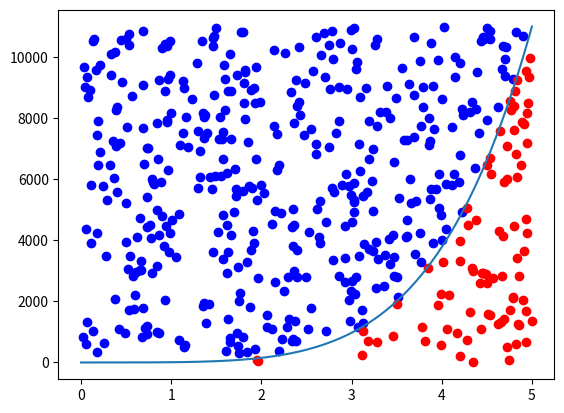

Recreate this plot in Python.
import numpy as np
import matplotlib.pyplot as plt
import pandas as pd

def function(x):
    return((3*x**5) + 2*x**4+ 3*x**3)

X = np.linspace(-100,100,1000)
plt.plot(X,function(X))
plt.title('$f(x) = 3x^5 + 2x^4+ 3x^3$')
plt.show()

def integrate(x1,x2,func=function,n=100000):
    X=np.linspace(x1,x2,1000) #x1 e x2 li definisco dopo
    y1=0
    y2=max((func(X)))+1
    #print("x1,x2,y1,y2:" ,x1,x2,y1,y2)
    area=(x2-x1)*(y2-y1) #quadrato che bersaglio
    check=[]
    xs=[]
    ys=[]
    for i in range(n):
        x=np.random.uniform(x1,x2,1)
        xs.append(x)
        y=np.random.uniform(y1,y2,1)
        ys.append(y)
        if abs(y)>abs(func(x)) or y<0:
            check.append(0)
        else:
            check.append(1)
    #print(np.mean(check))
    return(np.mean(check)*area,xs,ys,check) #ritorno una frazione di 1


print("Valore dell'integrale definito :", integrate(0, 5,function)[0]) #[0] perché ritorno solo np.mean(check)*area
#print("integrazione :", integrate(0.3,2.5,hard_function)[0], "\n")
                  
_,x,y,c=integrate(0,5,n=500)
df=pd.DataFrame()
df['x']=x
df['y']=y
df['c']=c

X = np.linspace(0,5,1000)
plt.clf()
plt.plot(X,function(X)) #plotto la funzione in un intervallo
plt.scatter(df[df['c']==0]['x'],df[df['c']==0]['y'],color='blue') #plotto i punti 0
plt.scatter(df[df['c']==1]['x'],df[df['c']==1]['y'],color='red') #plotto i punti 1
plt.show()